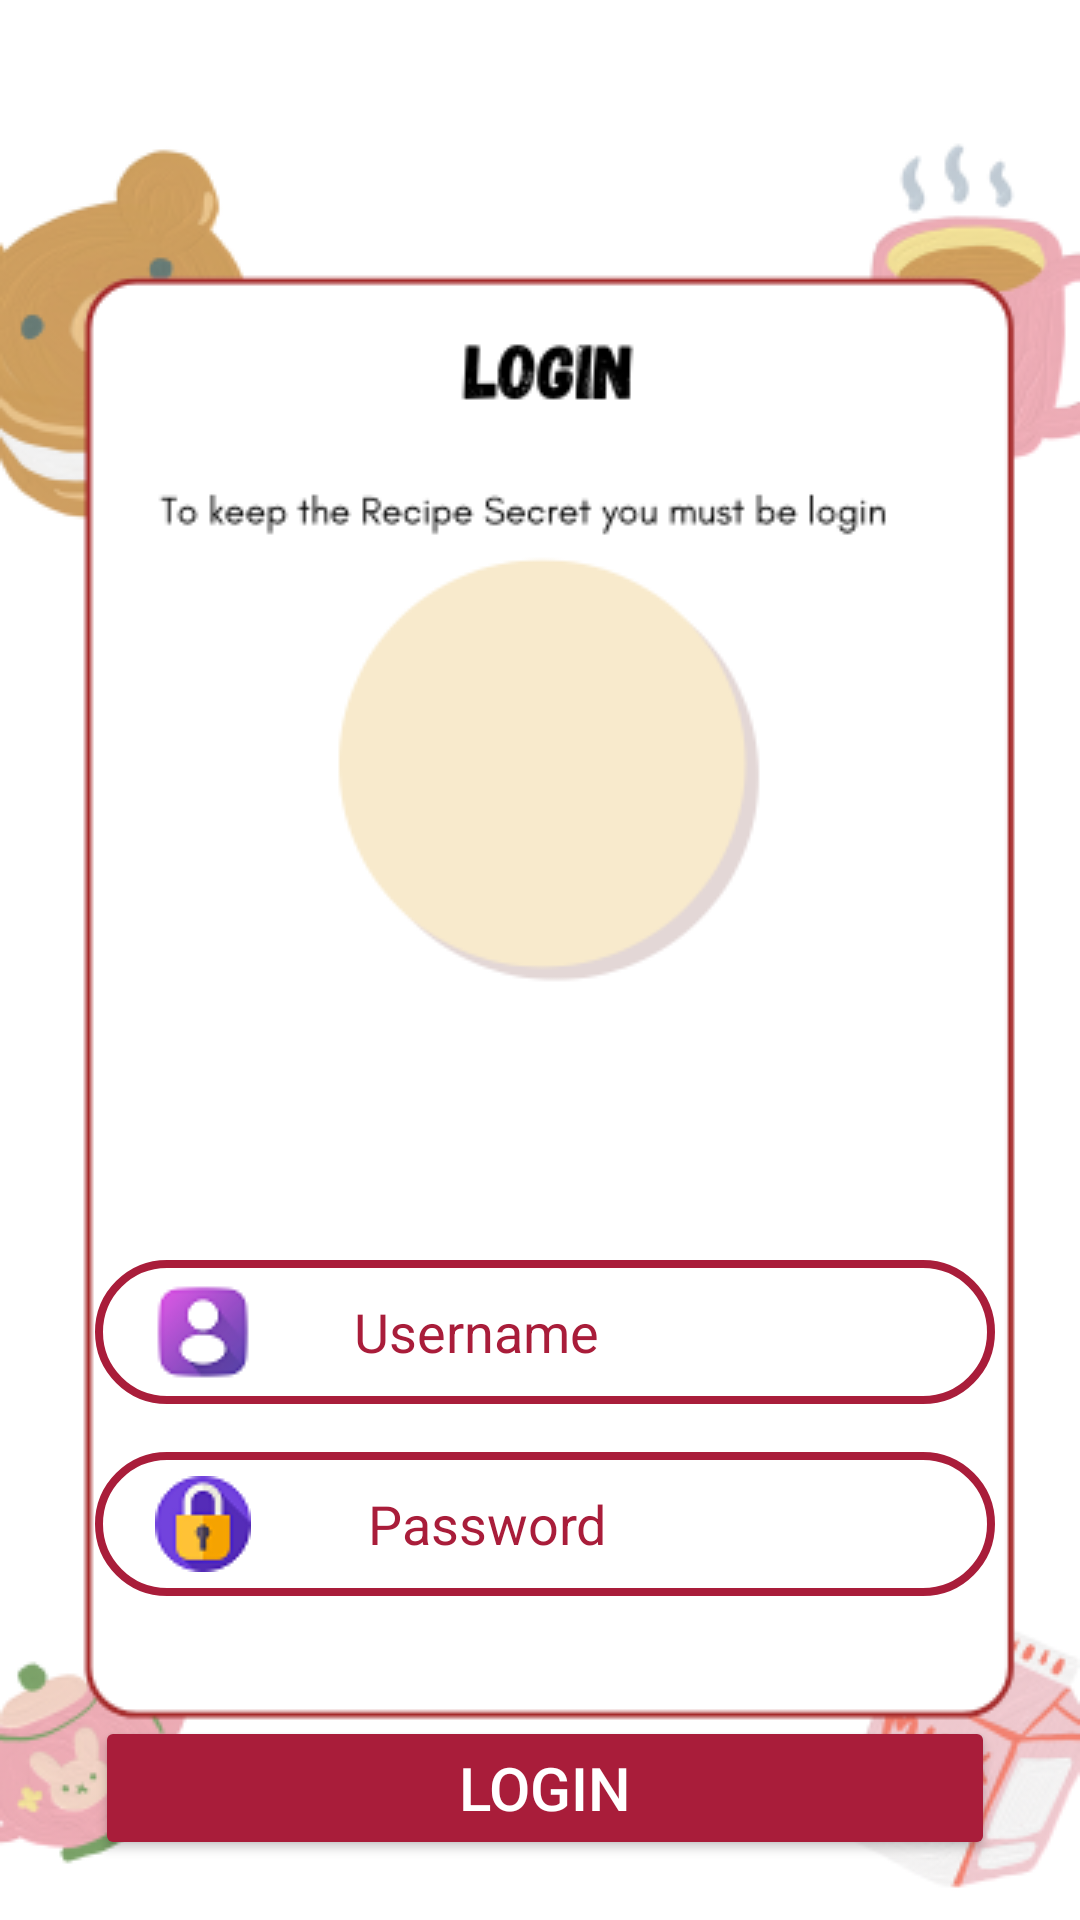

This screen was rendered from an Android layout file. Write that file and the resources it references.
<!-- AndroidManifest.xml: application theme Theme.MyAPI -->
<!-- res/layout/activity_login.xml -->
<?xml version="1.0" encoding="utf-8"?>
<androidx.constraintlayout.widget.ConstraintLayout
    xmlns:android="http://schemas.android.com/apk/res/android"
    xmlns:app="http://schemas.android.com/apk/res-auto"
    xmlns:tools="http://schemas.android.com/tools"
    android:layout_width="match_parent"
    android:layout_height="match_parent"
    android:background="@drawable/bg"
    >


    <EditText
        android:id="@+id/user"
        android:layout_width="300dp"
        android:layout_height="48dp"
        android:layout_marginTop="420dp"
        android:background="@drawable/rounded_blue_border"
        android:drawableLeft="@drawable/profile"
        android:drawablePadding="30dp"
        android:ems="10"
        android:hint=" Username"
        android:inputType="text"
        android:paddingLeft="20dp"
        android:paddingTop="10dp"
        android:paddingRight="10dp"
        android:paddingBottom="10dp"
        android:textColor="@color/maroon"
        android:textColorHint="@color/maroon"
        app:layout_constraintEnd_toEndOf="parent"
        app:layout_constraintHorizontal_bias="0.526"
        app:layout_constraintStart_toStartOf="parent"
        app:layout_constraintTop_toTopOf="parent"
        app:layout_goneMarginTop="100dp" />

    <EditText
        android:id="@+id/password"
        android:layout_width="300dp"
        android:layout_height="48dp"
        android:layout_marginTop="16dp"
        android:background="@drawable/rounded_blue_border"
        android:drawableLeft="@drawable/padlock"
        android:drawablePadding="39dp"
        android:ems="10"
        android:hint="Password"
        android:inputType="textPassword"
        android:paddingLeft="20dp"
        android:paddingTop="10dp"
        android:paddingRight="10dp"
        android:paddingBottom="10dp"
        android:textColor="@color/maroon"
        android:textColorHint="@color/maroon"
        app:layout_constraintEnd_toEndOf="parent"
        app:layout_constraintHorizontal_bias="0.526"
        app:layout_constraintStart_toStartOf="parent"
        app:layout_constraintTop_toBottomOf="@+id/user" />

    <Button
        android:id="@+id/btnLogin"
        android:layout_width="300dp"
        android:layout_height="48dp"
        android:layout_marginTop="40dp"
        android:backgroundTint="@color/maroon"
        android:text="Login"
        android:textColor="#FFF"
        android:textFontWeight="900"
        android:textSize="20dp"
        app:layout_constraintBottom_toBottomOf="parent"
        app:layout_constraintEnd_toEndOf="parent"
        app:layout_constraintHorizontal_bias="0.526"
        app:layout_constraintStart_toStartOf="parent"
        app:layout_constraintTop_toBottomOf="@+id/password"
        app:layout_constraintVertical_bias="0.0" />


</androidx.constraintlayout.widget.ConstraintLayout>
<!-- resources referenced by this layout -->
<resources>
  <color name="maroon">#A91D3A</color>
  <!-- drawable bg: png bitmap (drawable, 42988 bytes) -->
  <!-- drawable padlock: png bitmap (drawable, 1921 bytes) -->
  <!-- drawable profile: png bitmap (drawable, 1928 bytes) -->
  <!-- drawable rounded_blue_border (drawable) -->
  <?xml version="1.0" encoding="utf-8"?>
  <shape xmlns:android="http://schemas.android.com/apk/res/android"
      android:shape="rectangle">
      <stroke
          android:width="2.5dp"
          android:color="@color/maroon" /> 
      <corners
          android:radius="60dp" /> 
      
      
  </shape>
  <style name="Theme.MyAPI" parent="Base.Theme.MyAPI" />
  <style name="Base.Theme.MyAPI" parent="Theme.Material3.DayNight.NoActionBar">
          
          
      </style>
</resources>
